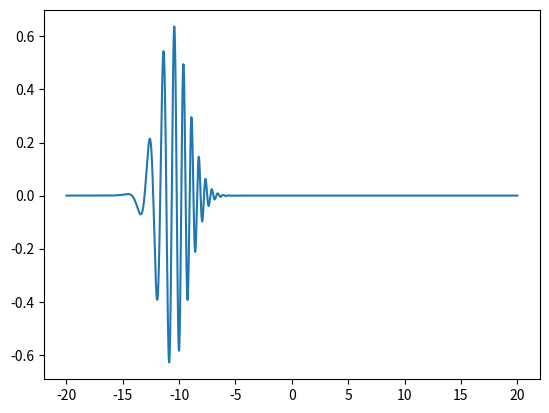

Generate this figure with matplotlib:
import numpy as np
import matplotlib.pyplot as plt
from numpy.linalg import inv

def wave_package_position(x, x0, p0, d, hbar_prim):    
    prefactor = np.sqrt(np.sqrt(np.pi)*d)
    envelope  = np.exp(-(x - x0)**2/(2*d**2))
    plane_wave = np.exp(1j*p0*(x - x0)/hbar_prim)
    return (1/prefactor)*envelope*plane_wave

def V11(x, a, b):
    output = np.zeros(len(x))
    output[x > 0] = a*(2-np.exp(-x[x > 0]/b))
    output[x <= 0] = a*np.exp(x[x <= 0]/b)
    return output

def V22(x, a, b):
    return 2*a-V11(x, a, b)

def V12(x, c, d, lim):
    v = c*np.exp(-(x/d)**2)
    v[v < lim] = lim
    return v

def V11_adiabatic(x, a, b, c, d, lim):
    V_11 = V11(x, a, b)
    V_22 = V22(x, a, b)
    V_12 = V12(x, c, d, lim)
    return (V_11 + V_22 + np.sqrt((V_11-V_22)**2 + 4*V_12**2))/2 

def V22_adiabatic(x, a, b, c, di, lim):
    V_11 = V11(x, a, b)
    V_22 = V22(x, a, b)
    V_12 = V12(x, c, d, lim)
    return (V_11 + V_22 - np.sqrt((V_11-V_22)**2 + 4*V_12**2))/2

####################################################################

def linalg_inv(A):
    A_inv = np.zeros_like(A)
    for i in range(len(A[0,0,:])):
        A_inv[:,:,i] = inv(A[:,:,i])
    return A_inv

def to_diabatic(phi_x, A):
    return np.einsum('ijk,ik->jk', A, phi_x)

def to_adiabatic(phi_x, A_inv):
    return np.einsum('ijk,ik->jk', A_inv, phi_x)

def propagate(phi_x, p_prop, v_prop_1, v_prop_2, A, A_inv):
    phi_temp = phi_x
    phi_temp[0,:] = v_prop_1*phi_temp[0,:]
    phi_temp[1,:] = v_prop_2*phi_temp[1,:]
    phi_trans = phi_temp #np.einsum('ijk,ik->jk', A, phi_x)
    phi_trans[0,:] = np.fft.ifft(p_prop*np.fft.fft(phi_trans[0,:]))
    phi_trans[1,:] = np.fft.ifft(p_prop*np.fft.fft(phi_trans[1,:]))
    return  phi_trans #np.einsum('ijk,ik->jk', A_inv, phi_trans)

#%% define constants

hbar_si = 1.054571817e-34           # hbar in SI
hbar_prim = hbar_si*1e34/1.602      # hbar in ASU_prim. eV*fs
m_prim_u = 0.009647                 # mass/u in ASU_prim


# position space
dx      = 0.001
x_start = -20.0
x_stop  = 20.0
x = np.arange(x_start, x_stop, dx)
Nx = len(x)

# momentum space
dp        = 2*np.pi*hbar_prim/(Nx*dx)              # Delta momentum
p_nyquist = 2*np.pi*hbar_prim/(2*dx)               # Nyquivst momentum
p         = np.arange(-p_nyquist, p_nyquist, dp)   # Generating momentum "freq"
p         = np.fft.fftshift(p)

# initial values for wavefunction
d   = 0.5               # Width of our hydrogen atom
m_h = 1/m_prim_u        # Mass of our hydrogen atom

p0 = np.sqrt(0.2*m_h)   # Initial momentum of our hydrogen atom
x0 = -15                 # Initial position of our hydrogen atom

#%% Propagation
T = 100
dt = 0.1
Nt = int(T/dt)


# adiabatic potentials
lim = 1e-60
a = 0.3
b = 0.4
c = 0.05


V_a = V11_adiabatic(x, a, b, c, d, lim) 
V_b = V22_adiabatic(x, a, b, c, d, lim) 

V_prop_1 =  np.exp(-1j*V_a*dt/hbar_prim)
V_prop_2 =  np.exp(-1j*V_b*dt/hbar_prim)

P_prop = np.exp(-1j*p**2*dt/(hbar_prim*2*m_h))

# create transformation matrix
# diabatic potentials
V_11 = V11(x, a, b)
V_22 = V22(x, a, b)
V_12 = V12(x, c, d, lim)

alpha = V_22 - V_11
beta = np.sqrt((V_11-V_22)**2 + 4*V_12**2)

A_11 = -(alpha-beta)/(2*V_12)
A_12 = -(alpha+beta)/(2*V_12)
A_21 = np.ones(len(x))
A_22 = np.ones(len(x))
A = np.array([[A_11, A_12], [A_21, A_22]])
#A_inv = (V_12/beta)*np.array([[A_22, -A_12], [-A_21, A_11]])
A_inv = linalg_inv(A)

# set initial wavefunction
phi_x_1 = wave_package_position(x, x0, p0, d, hbar_prim)
phi_x_2 = np.zeros(len(x))
phi_x = np.array([phi_x_1, phi_x_2])

#phi_x_initial_1 = phi_x[0,:]
#phi_x_initial_2 = phi_x[1,:]


fig, ax = plt.subplots()
#ax.plot(x, phi_x_initial_1)
"""
phi_trans = to_diabatic(phi_x, A)
phi_back = to_adiabatic(phi_trans, A_inv)

plt.plot(phi_x[0,:])
plt.plot(phi_back[0,:])
plt.show()
"""

# propagate wave!
phi_x_prop = propagate(phi_x, P_prop, V_prop_1, V_prop_2, A, A_inv)
for t in range(Nt):
    phi_x_prop = propagate(phi_x_prop, P_prop, V_prop_1, V_prop_2, A, A_inv)



#ax.plot(x, phi_x_prop[0,:])
ax.plot(x, phi_x[0,:])

plt.show()
